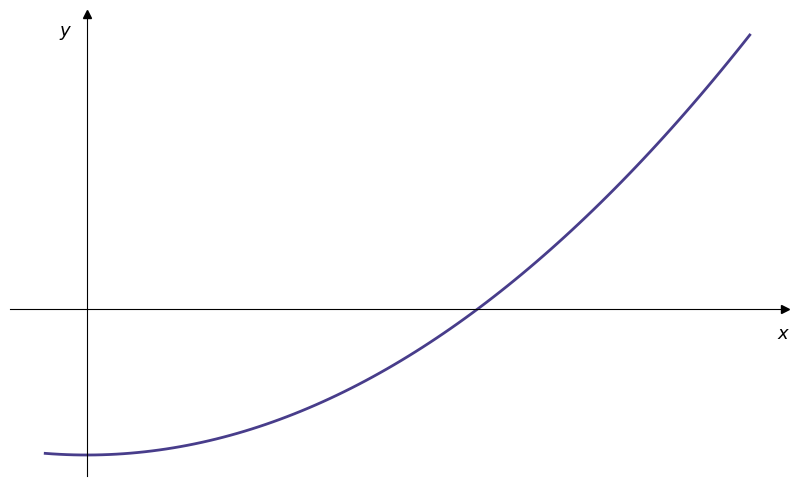
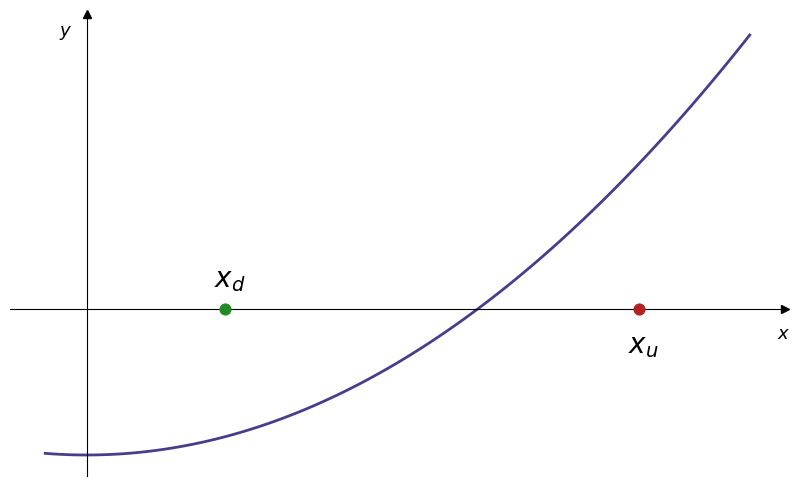
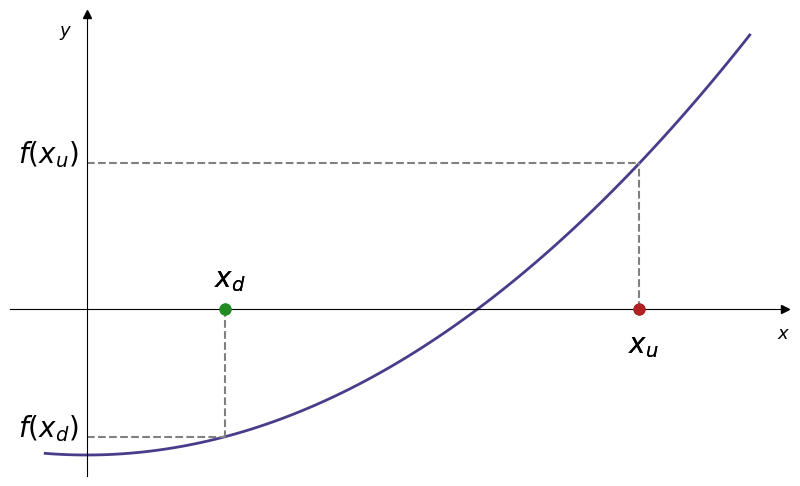
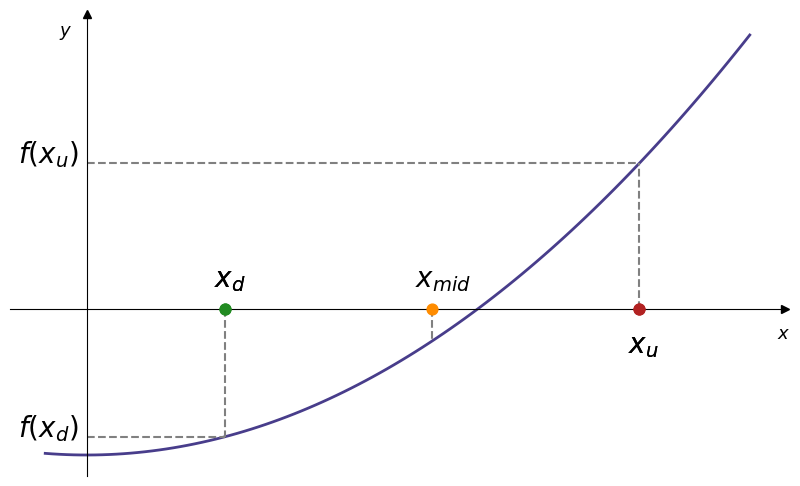
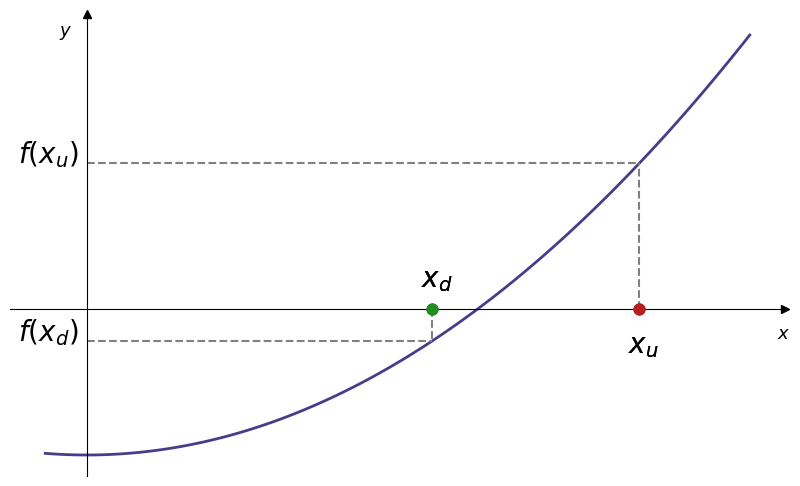
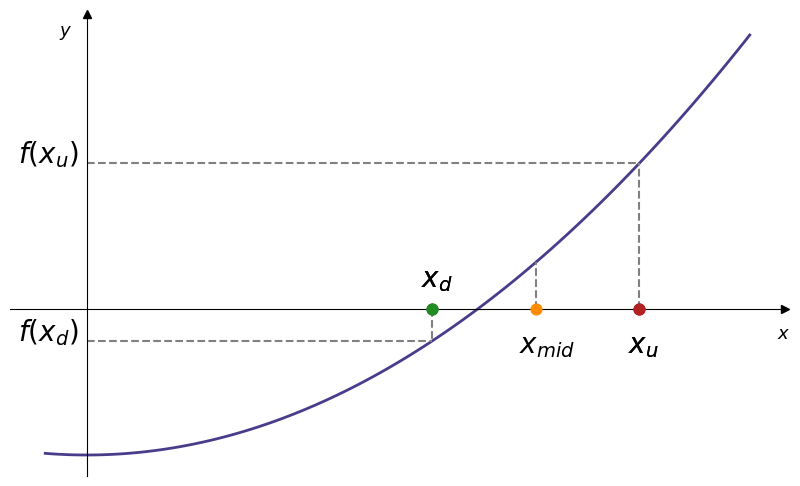
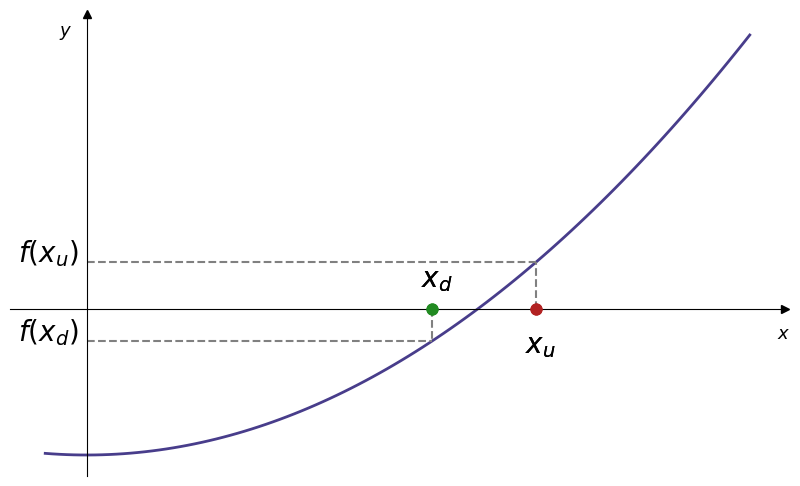
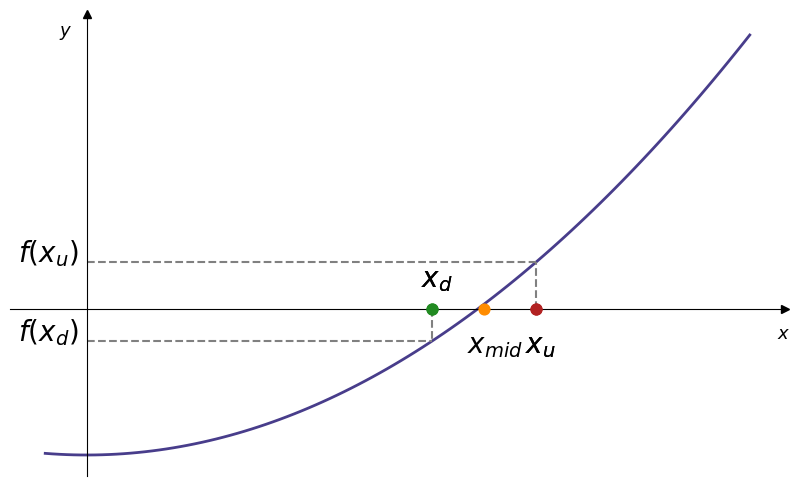
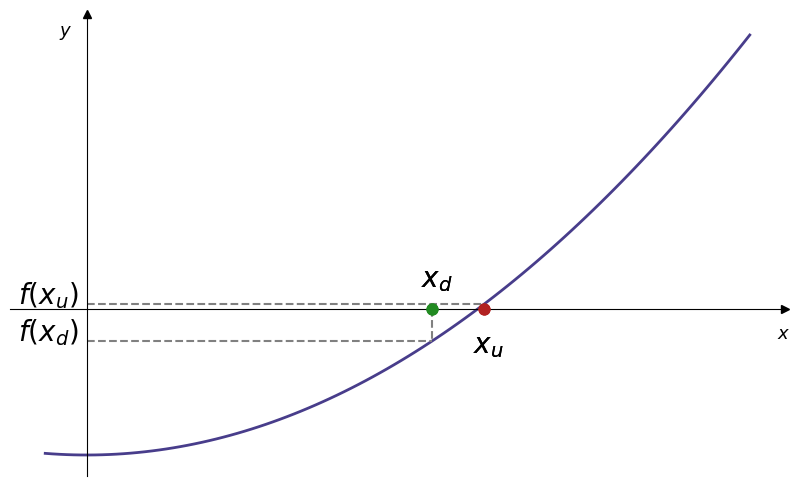
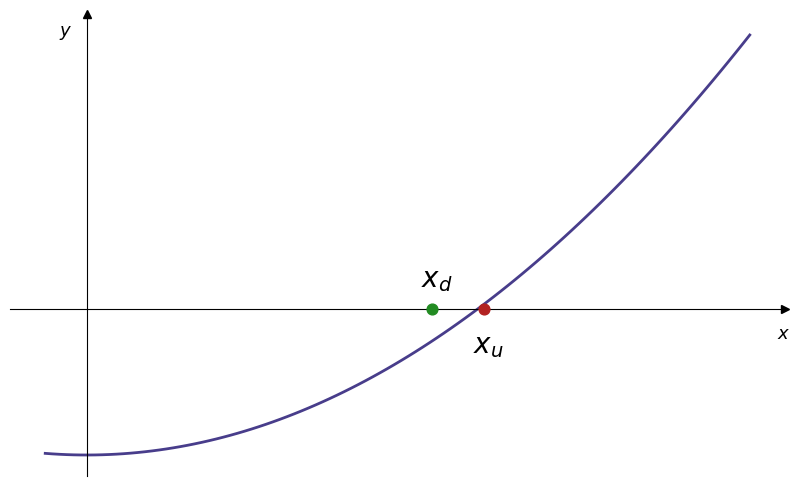
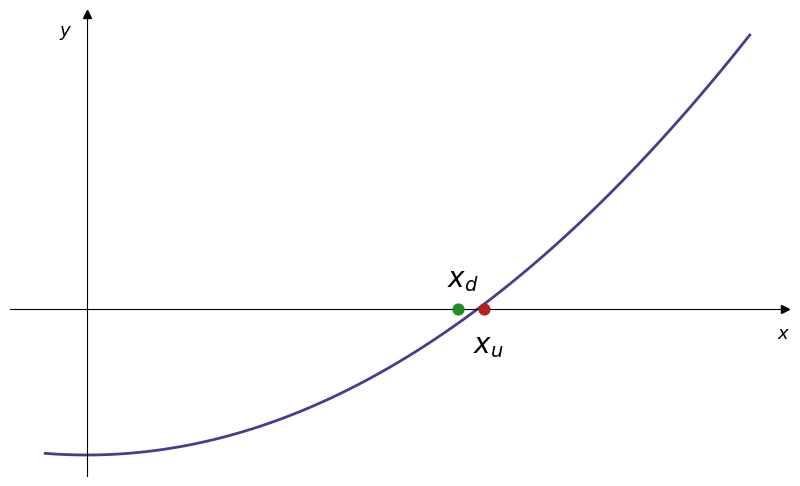
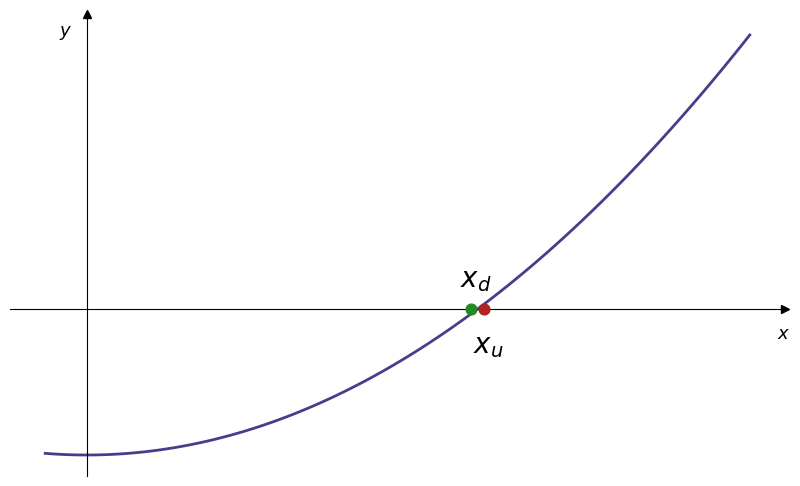
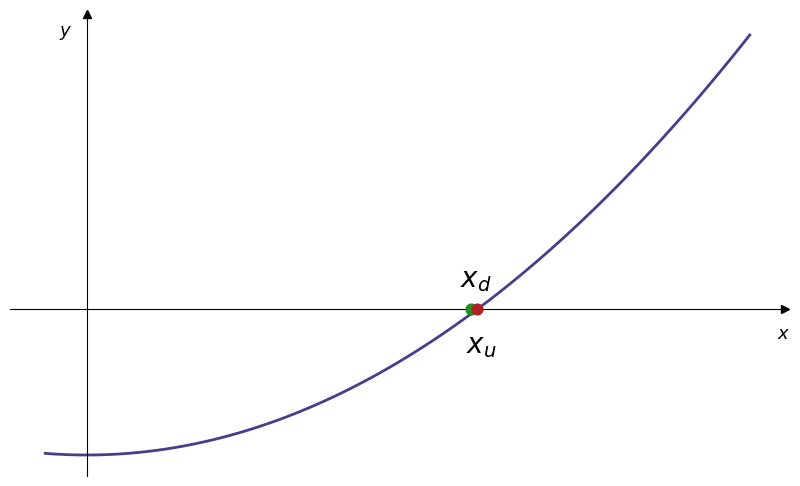
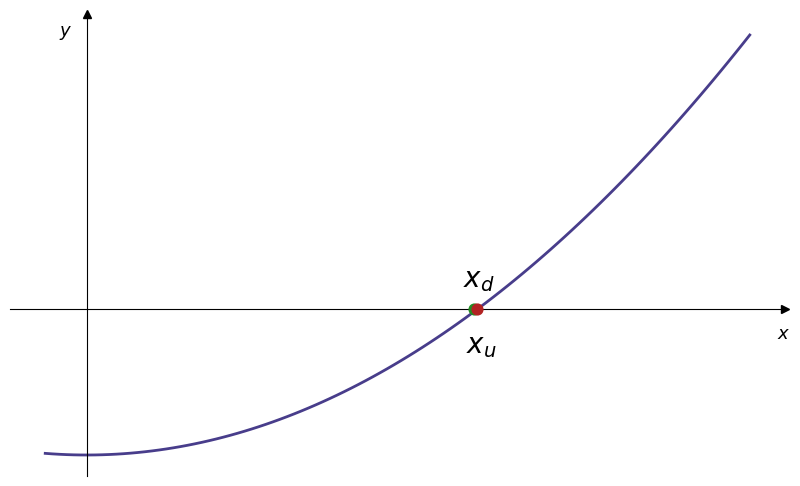

The matplotlib source for these figures, in order:
#!/usr/bin/env python3
# -*- coding: utf-8 -*-
"""
Created on Fri Oct 13 20:22:53 2023

[redacted]
"""
import numpy as np
import matplotlib.pyplot as plt

plt.rcParams['font.size'] = 20

def makePlot(xd,xu,state):
    
    global plot_id

    fig, ax = plt.subplots(figsize = (10,6))

    # Move the left and bottom spines to x = 0 and y = 0, respectively.
    ax.spines["left"].set_position(("data", 0))
    ax.spines["bottom"].set_position(("data", 0))
    # Hide the top and right spines.
    ax.spines["top"].set_visible(False)
    ax.spines["right"].set_visible(False)
    # Create axes
    ax.plot(1, 0, ">k", transform=ax.get_yaxis_transform(), clip_on=False)
    ax.plot(0, 1, "^k", transform=ax.get_xaxis_transform(), clip_on=False)
    
    ax.text(2.5, -0.4, '$x$', size=13)
    ax.text(-0.1,3.75, '$y$', size=13)

    # Hide axes tick labels
    ax.xaxis.set_tick_params(labelbottom=False)
    ax.yaxis.set_tick_params(labelleft=False)
    # Hide axes tick marks
    ax.set_xticks([])
    ax.set_yticks([])

    # Base: draw function
    ax.plot(x,f(x),color = 'darkslateblue', linewidth=2)

    # Draw xd and xu
    if state > 0:
        ax.scatter(xd, 0, s = 60, marker='o', color = 'forestgreen', zorder=10)
        ax.scatter(xu, 0, s = 60, marker='o', color = 'firebrick', zorder=10)
        ax.text(xd-0.04, 0.3, '$x_d$')
        ax.text(xu-0.04, -0.6, '$x_u$')
      
    # Draw xd and xu and others
    if state > 1:


        ax.scatter(xd, 0, s = 60, marker='o', color = 'forestgreen', zorder=10)
        ax.scatter(xu, 0, s = 60, marker='o', color = 'firebrick', zorder=10)

        # Vertical lines from points to the curve
        ax.plot([xd,xd],[0,f(xd)],'--', color='grey')
        ax.plot([xu,xu],[0,f(xu)],'--', color='grey')

        # Horizontal lines from curve to y axis
        ax.plot([0,xd],[f(xd),f(xd)],'--', color='grey')
        ax.plot([0,xu],[f(xu),f(xu)],'--', color='grey')

        ax.text(xd-0.04, 0.3, '$x_d$')
        ax.text(xu-0.04, -0.6, '$x_u$')
        ax.text( -0.25,f(xd), '$f(x_d)$')
        ax.text( -0.25,f(xu), '$f(x_u)$')
        

    if state > 2:
        # show x mid
        xmid = (xu+xd)/2
        ax.scatter(xmid, 0, s = 60, marker='o', color = 'darkorange', zorder=10)
        if f(xmid) > 0:
            ax.text(xmid-0.06, -0.6, '$x_{mid}$')
        else:
            ax.text(xmid-0.06, 0.3, '$x_{mid}$')
        ax.plot([xmid,xmid],[0,f(xmid)],'--', color='grey')
        
    if state > 3:
        # show x mid
        xmid = (xu+xd)/2
        ax.scatter(xmid, 0, s = 60, marker='o', color = 'darkorange', zorder=10)
        if f(xmid) > 0:
            ax.text(xmid-0.06, -0.6, '$x_{mid}$')
        else:
            ax.text(xmid-0.06, 0.3, '$x_{mid}$')
        ax.plot([xmid,xmid],[0,f(xmid)],'--', color='grey')


    plot_id += 1
    plt.savefig(f'bisection_animation{plot_id}.png',bbox_inches='tight')


x = np.linspace(-0.15,2.4,100)
def f(x): 
    return x**2 - 2


xd = 0.5
xu = 2

global plot_id 
plot_id = 0

makePlot(xd,xu,0)
makePlot(xd,xu,1)
makePlot(xd,xu,2)
makePlot(xd,xu,3)
xd = (xu+xd)/2
makePlot(xd,xu,2)
makePlot(xd,xu,3)
xu = (xu+xd)/2
makePlot(xd,xu,2)
makePlot(xd,xu,3)
xu = (xu+xd)/2
makePlot(xd,xu,2)
makePlot(xd,xu,1)
xd = (xu+xd)/2
makePlot(xd,xu,1)
xd = (xu+xd)/2
makePlot(xd,xu,1)
xu = (xu+xd)/2
makePlot(xd,xu,1)
xd = (xu+xd)/2
makePlot(xd,xu,1)